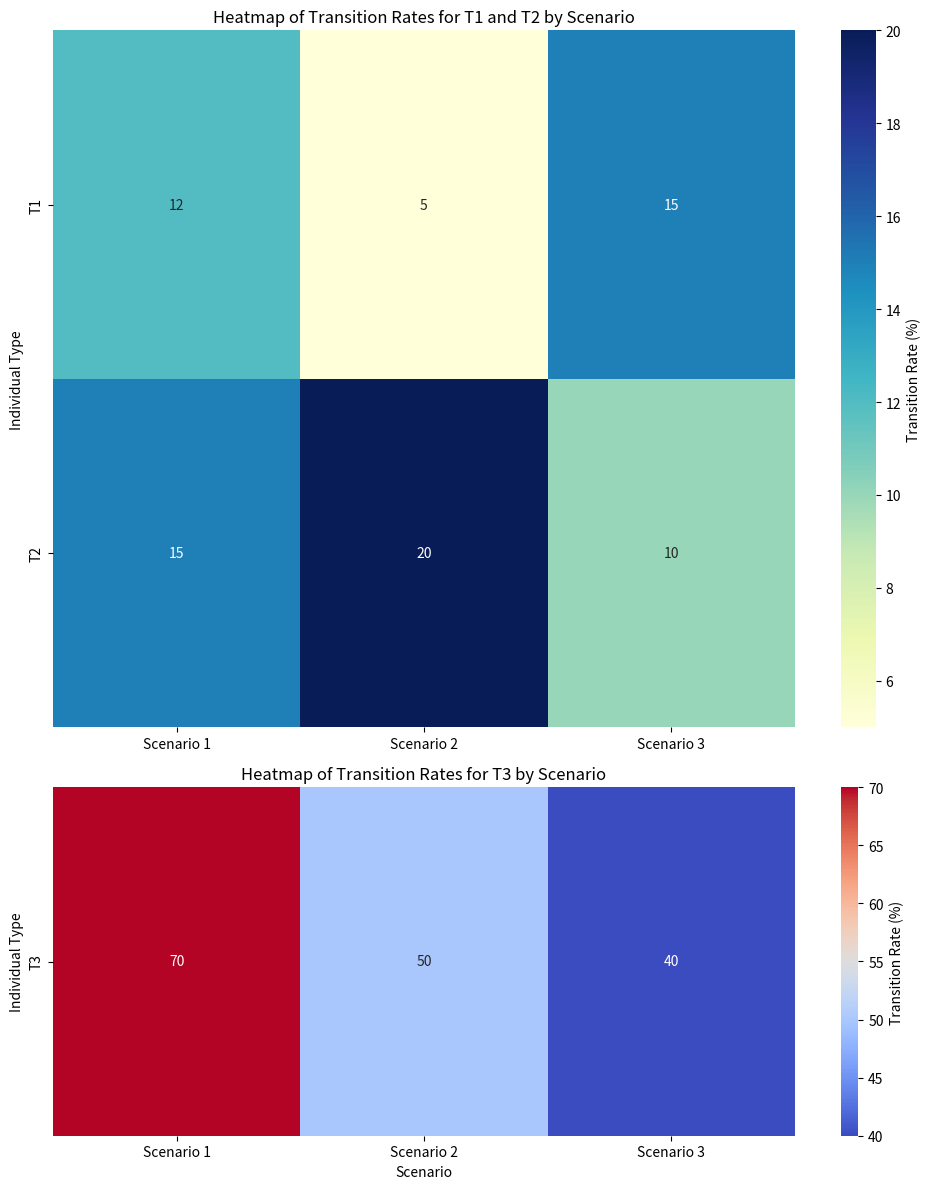

Recreate this plot in Python.
import matplotlib.pyplot as plt
import seaborn as sns
import pandas as pd

# Data
data = {
    'Scenario': ['Scenario 1', 'Scenario 2', 'Scenario 3'],
    'T1': [12, 5, 15],
    'T2': [15, 20, 10],
    'T3': [70, 50, 40]
}

df = pd.DataFrame(data)

# Create two separate dataframes: one for T1 and T2, another for T3
heatmap_data_t1_t2 = df[['Scenario', 'T1', 'T2']].set_index('Scenario').T
heatmap_data_t3 = df[['Scenario', 'T3']].set_index('Scenario').T

# Plotting the heatmap for T1 and T2
fig, (ax1, ax2) = plt.subplots(2, 1, figsize=(10, 12), gridspec_kw={'height_ratios': [2, 1]})

sns.heatmap(heatmap_data_t1_t2, annot=True, cmap=sns.color_palette("YlGnBu", as_cmap=True), cbar_kws={'label': 'Transition Rate (%)'}, ax=ax1)
ax1.set_title('Heatmap of Transition Rates for T1 and T2 by Scenario')
ax1.set_xlabel('')
ax1.set_ylabel('Individual Type')

# Plotting the heatmap for T3
sns.heatmap(heatmap_data_t3, annot=True, cmap=sns.color_palette("coolwarm", as_cmap=True), cbar_kws={'label': 'Transition Rate (%)'}, ax=ax2)
ax2.set_title('Heatmap of Transition Rates for T3 by Scenario')
ax2.set_xlabel('Scenario')
ax2.set_ylabel('Individual Type')

plt.tight_layout()
plt.show()
